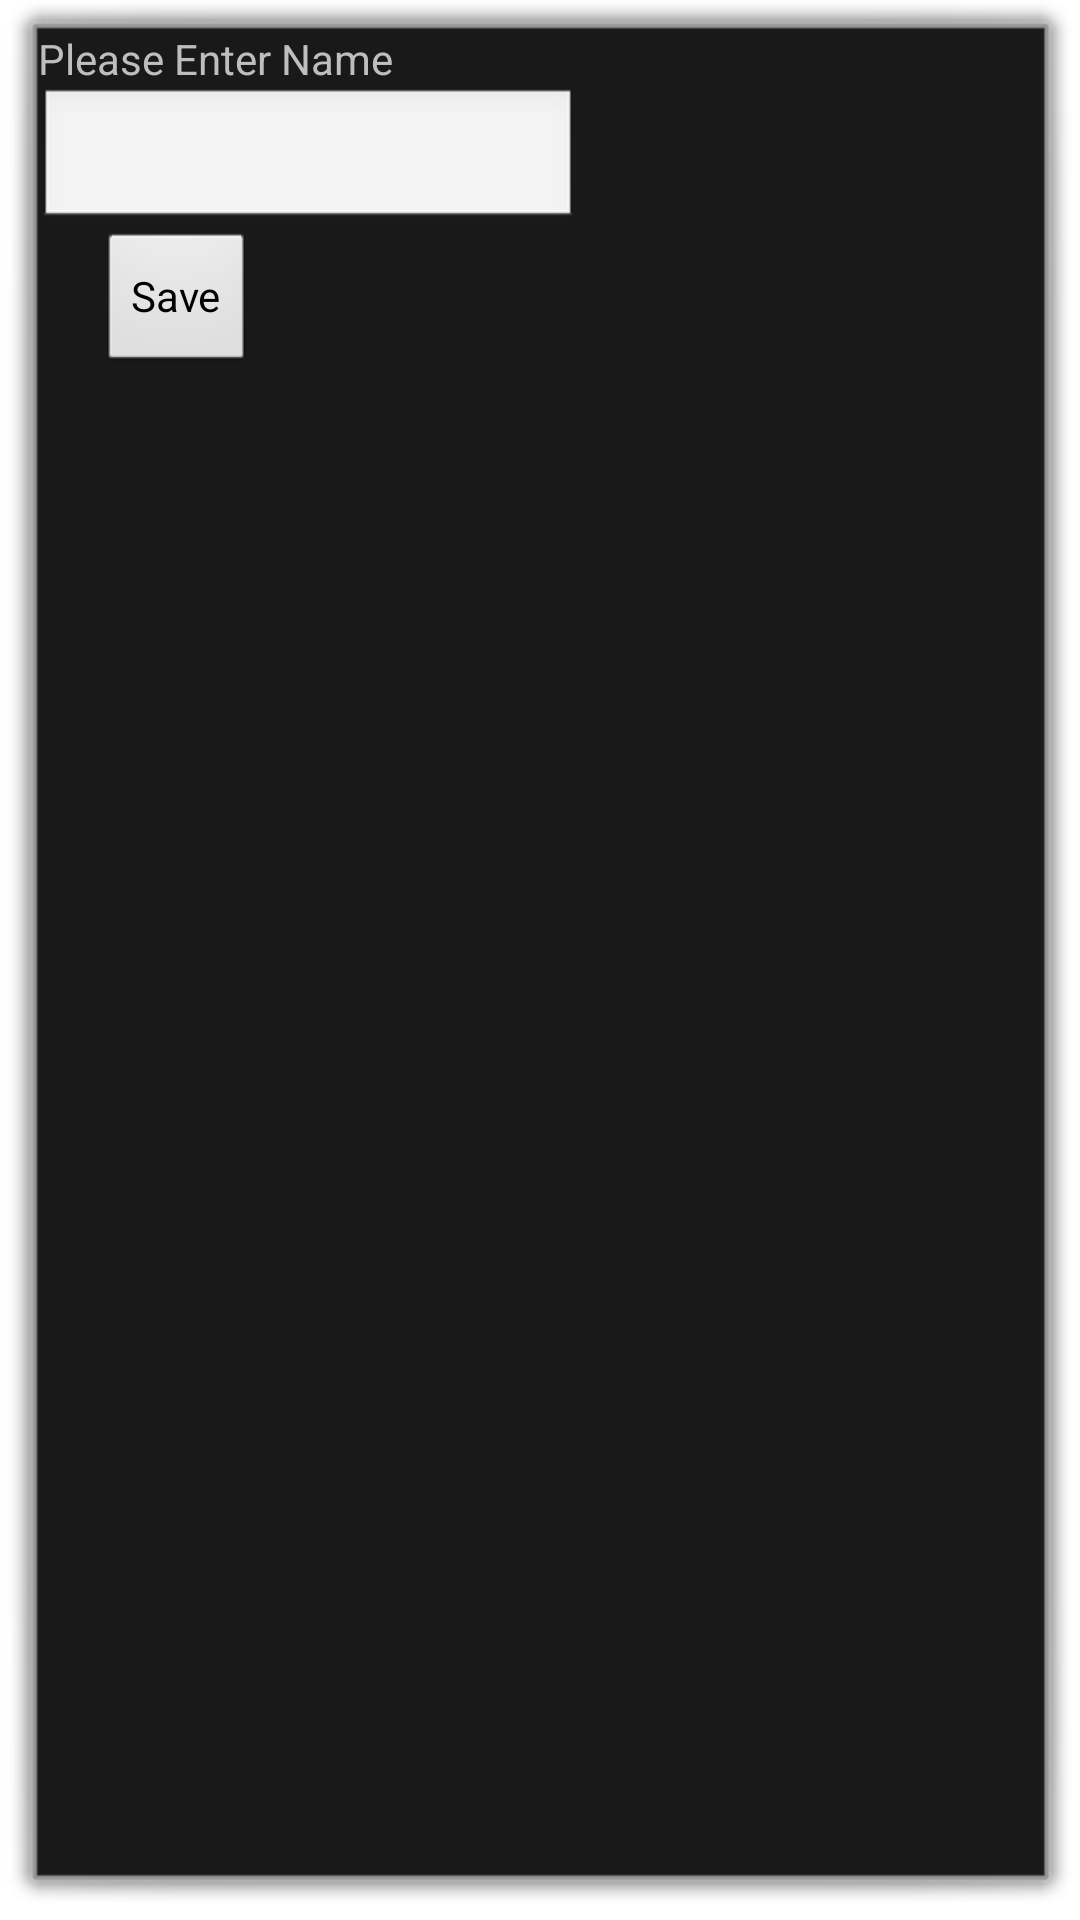

The Android layout XML behind this screen, and the referenced resources:
<!-- AndroidManifest.xml: activity theme android:Theme.Dialog -->
<!-- res/layout/registerpopup.xml -->
<?xml version="1.0" encoding="utf-8"?>
<RelativeLayout xmlns:android="http://schemas.android.com/apk/res/android"
    android:layout_width="match_parent"
    android:layout_height="match_parent"
     >
    
    <TextView android:text="Please Enter Name"
        android:layout_width="wrap_content"
        android:layout_height="wrap_content"
        android:id="@+id/txtDispName"
        />

    <EditText 
        android:layout_width="180dp"
        android:layout_height="wrap_content"
        android:id="@+id/txtDisplayName"
        android:layout_below="@+id/txtDispName"/>    
    <Button android:layout_width="wrap_content"
        android:layout_height="wrap_content"
        android:onClick="Save"
        android:text="Save"
        android:id="@+id/btnSave"
        android:layout_marginLeft="20dp"
        android:layout_below="@+id/txtDisplayName"/>   
             
    
    
</RelativeLayout>
<!-- resources referenced by this layout -->
<resources>

</resources>
